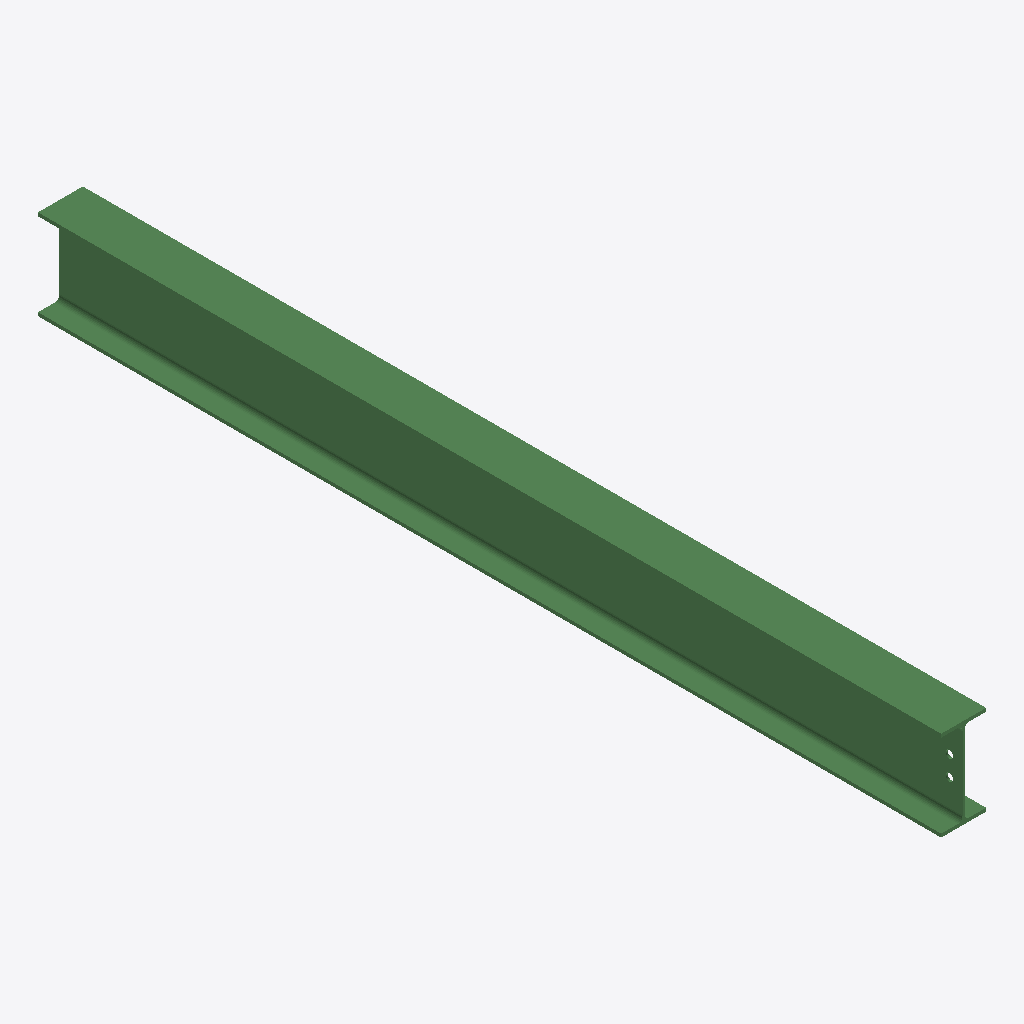
Isometric view of an IFC building model (IFC-SPF (STEP), schema IFC2X3, length unit millimetre), seen from the south-west, elements coloured by IFC class: 1 beam (green).
Extent 0.1 m × 2.7 m × 0.3 m (x, y, z). Storeys (1): Undefined at 0.00 m. Elements (1): 1 IfcBeam.

HEADER;
FILE_DESCRIPTION(('ViewDefinition[AISC_Steel_Detailing]','Option [BaseQuantities:Off]','Option [GridExport:On]','Option [Assemblies:Off]','Option [Bolts:On]','Option [Rebars:On]','Option [PourObjects:Off]','Option [Welds:On]','Option [SurfaceTreatments:On]','Option [LocationBy:0]','Option [ViewColors:Off]','Option [SectionedSpine:Off]','[2 more]'),'2;1');
FILE_NAME('b_395_Qty_1.ifc','2026-05-16T11:53:05',('GIOVANNIPC\\gcorrea'),('Structural Designer'),'IFC Database version: Work','Tekla Structures 2020 Service Pack 5, IFC Export','');
FILE_SCHEMA(('IFC2X3'));
ENDSEC;
DATA;
#37=IFCPROJECT('2G7ZFDNE16yBDU14FA92Me',#5,'Proyecto',$,$,$,$,(#11),#36);
#39=IFCSITE('2xvEzEinjBTea80yOTcujY',#5,'Obra',$,$,#38,$,$,.ELEMENT.,$,$,$,$,$);
#41=IFCBUILDING('08IPOUr6vA9RJ7RUN$e$R3',#5,'Undefined',$,$,#40,$,$,.ELEMENT.,$,$,$);
#43=IFCBUILDINGSTOREY('29hdEUCErFze9E_VIAceOd',#5,'Undefined',$,$,#42,$,$,.ELEMENT.,0.0);
#64=IFCBEAM('0ixMnVZCX3of_A7b$Bv5oi',#44,'BEAM','IPE270','IPE270',#47,#63,'ID2ced6c5f-8cc8-43ca-9f8a-1e5fcbe45cac');
ENDSEC;
